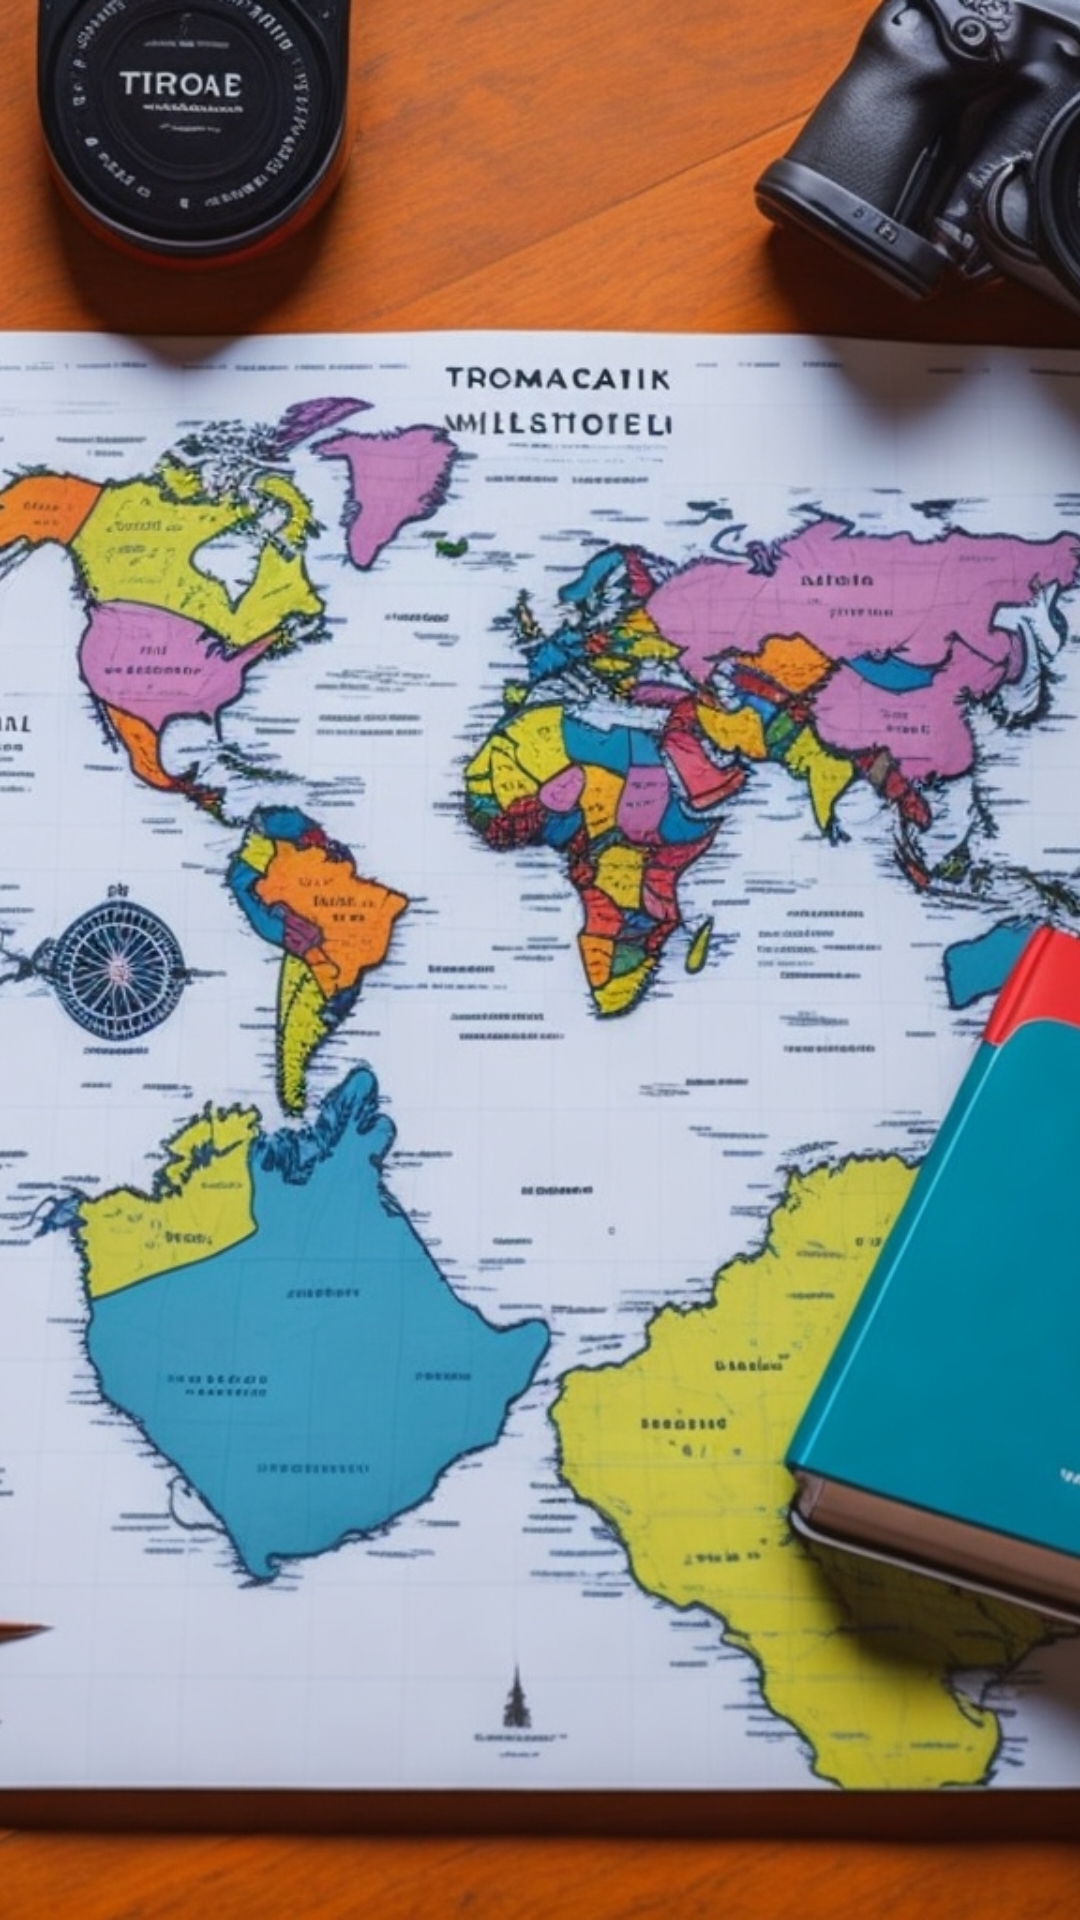

Reconstruct the res/layout file that produces this screen, plus the resources it refers to.
<!-- AndroidManifest.xml: application theme Theme.GartenConnect -->
<!-- res/layout/image_item.xml -->
<?xml version="1.0" encoding="utf-8"?>
<FrameLayout xmlns:android="http://schemas.android.com/apk/res/android"
    android:layout_width="match_parent"
    android:layout_height="match_parent"
    android:layout_margin="8dp">

    <ImageView
        android:id="@+id/imageView_image"
        android:layout_width="match_parent"
        android:layout_height="match_parent"
        android:scaleType="centerCrop"
        android:src="@drawable/stock"/>

</FrameLayout>
<!-- resources referenced by this layout -->
<resources>
  <!-- drawable stock: png bitmap (drawable, 699229 bytes) -->
  <style name="Theme.GartenConnect" parent="Theme.MaterialComponents.DayNight.NoActionBar">
          
          <item name="colorPrimary">@color/colorPrimary</item>
          <item name="colorPrimaryVariant">@color/colorPrimaryDark</item>
          <item name="colorOnPrimary">@color/colorOnPrimary</item>
          
          <item name="colorSecondary">@color/colorAccent</item>
          <item name="colorSecondaryVariant">@color/colorAccent</item>
          <item name="colorOnSecondary">@color/colorOnSecondary</item>
          
          <item name="android:statusBarColor">?attr/colorPrimaryVariant</item>
          
          <item name="android:windowBackground">@color/colorBackground</item>
      </style>
  <color name="colorPrimary">#4CAF50</color>
  <color name="colorPrimaryDark">#388E3C</color>
  <color name="colorOnPrimary">#FFFFFF</color>
  <color name="colorAccent">#8BC34A</color>
  <color name="colorOnSecondary">#000000</color>
  <color name="colorBackground">#FFFFFF</color>
</resources>
